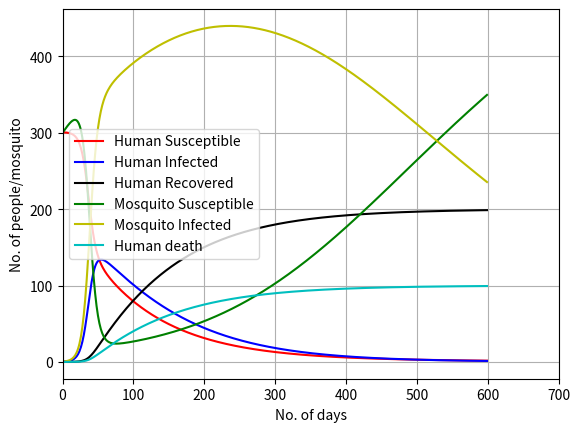

Reproduce this figure in Python.
import sys
import matplotlib.pyplot as plt
import numpy as np

start=0
end=600
dt=1
npoints=(end-start)/dt
npoints=(int)(npoints)
sh=[]
ih=[]
rh=[]
sm=[]
im=[]
death=[]
sh.append(300.0)
ih.append(1.0)
rh.append(0.0)
death.append(0.0)
sm.append(300.0)
im.append(0.0)
rec_rate=0.3
imm_rate=0.01
mal_death=0.005
mosq_birth=0.01
mosq_death=0.005
biting_sh=0.3
biting_ih=0.3
r1=rec_rate
beta1=biting_sh
beta2=biting_ih
r2=mal_death
r3=imm_rate
b=mosq_birth
d=mosq_death
m=300.0
h=301.0
for i in range(1,npoints):
	a1=im[i-1]/m
	a2=ih[i-1]/h
	sh.append(sh[i-1]-(beta1*sh[i-1]*a1)+r1*ih[i-1])
	ih.append(ih[i-1]+(beta1*sh[i-1]*a1)-r1*ih[i-1]-r2*ih[i-1]-r3*ih[i-1])
	death.append(death[i-1]+r2*ih[i-1])
	rh.append(rh[i-1]+r3*ih[i-1])
	sm.append(sm[i-1]-(beta2*sm[i-1]*a2)+b*m-d*sm[i-1])
	im.append(im[i-1]+(beta2*sm[i-1]*a2)-d*im[i-1])
plt.xlim([0,700])
plt.plot(sh,'r',label='Human Susceptible')
plt.plot(ih,'b',label='Human Infected')
plt.plot(rh,'k',label='Human Recovered')
plt.plot(sm,'g',label='Mosquito Susceptible')
plt.plot(im,'y',label='Mosquito Infected')
plt.plot(death,'c',label='Human death')
plt.xlabel('No. of days')
plt.ylabel('No. of people/mosquito')
plt.legend(loc='best')
plt.grid(True)
plt.show()
